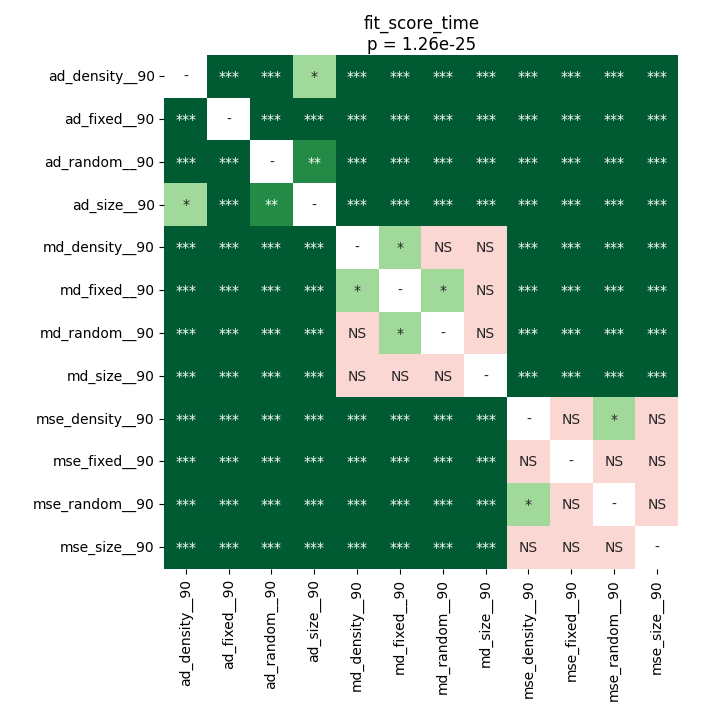

Values plotted in this chart, from the file beside it:
	ad_density__90	ad_fixed__90	ad_random__90	ad_size__90	md_density__90	md_fixed__90	md_random__90	md_size__90	mse_density__90	mse_fixed__90	mse_random__90	mse_size__90
ad_density__90	1.0	3.873384915865385e-05	3.873384915865385e-05	0.03953	3.873384915865385e-05	3.873384915865385e-05	3.873384915865385e-05	3.873384915865385e-05	3.873384915865385e-05	3.873384915865385e-05	3.873384915865385e-05	3.873384915865385e-05
ad_fixed__90	3.873384915865385e-05	1.0	3.873384915865385e-05	3.873384915865385e-05	3.873384915865385e-05	3.873384915865385e-05	3.873384915865385e-05	3.873384915865385e-05	3.873384915865385e-05	3.873384915865385e-05	3.873384915865385e-05	3.873384915865385e-05
ad_random__90	3.873384915865385e-05	3.873384915865385e-05	1.0	0.00209	3.873384915865385e-05	3.873384915865385e-05	3.873384915865385e-05	3.873384915865385e-05	3.873384915865385e-05	3.873384915865385e-05	3.873384915865385e-05	3.873384915865385e-05
ad_size__90	0.03953	3.873384915865385e-05	0.00209	1.0	3.873384915865385e-05	3.873384915865385e-05	3.873384915865385e-05	3.873384915865385e-05	3.873384915865385e-05	3.873384915865385e-05	3.873384915865385e-05	3.873384915865385e-05
md_density__90	3.873384915865385e-05	3.873384915865385e-05	3.873384915865385e-05	3.873384915865385e-05	1.0	0.03479	0.5447	0.519	3.873384915865385e-05	3.873384915865385e-05	3.873384915865385e-05	3.873384915865385e-05
md_fixed__90	3.873384915865385e-05	3.873384915865385e-05	3.873384915865385e-05	3.873384915865385e-05	0.03479	1.0	0.04474	0.4687	3.873384915865385e-05	3.873384915865385e-05	3.873384915865385e-05	3.873384915865385e-05
md_random__90	3.873384915865385e-05	3.873384915865385e-05	3.873384915865385e-05	3.873384915865385e-05	0.5447	0.04474	1.0	0.7166	3.873384915865385e-05	3.873384915865385e-05	3.873384915865385e-05	3.873384915865385e-05
md_size__90	3.873384915865385e-05	3.873384915865385e-05	3.873384915865385e-05	3.873384915865385e-05	0.519	0.4687	0.7166	1.0	3.873384915865385e-05	3.873384915865385e-05	3.873384915865385e-05	3.873384915865385e-05
mse_density__90	3.873384915865385e-05	3.873384915865385e-05	3.873384915865385e-05	3.873384915865385e-05	3.873384915865385e-05	3.873384915865385e-05	3.873384915865385e-05	3.873384915865385e-05	1.0	0.413	0.02615	0.1328
mse_fixed__90	3.873384915865385e-05	3.873384915865385e-05	3.873384915865385e-05	3.873384915865385e-05	3.873384915865385e-05	3.873384915865385e-05	3.873384915865385e-05	3.873384915865385e-05	0.413	1.0	0.4937	0.8999
mse_random__90	3.873384915865385e-05	3.873384915865385e-05	3.873384915865385e-05	3.873384915865385e-05	3.873384915865385e-05	3.873384915865385e-05	3.873384915865385e-05	3.873384915865385e-05	0.02615	0.4937	1.0	0.1962
mse_size__90	3.873384915865385e-05	3.873384915865385e-05	3.873384915865385e-05	3.873384915865385e-05	3.873384915865385e-05	3.873384915865385e-05	3.873384915865385e-05	3.873384915865385e-05	0.1328	0.8999	0.1962	1.0
